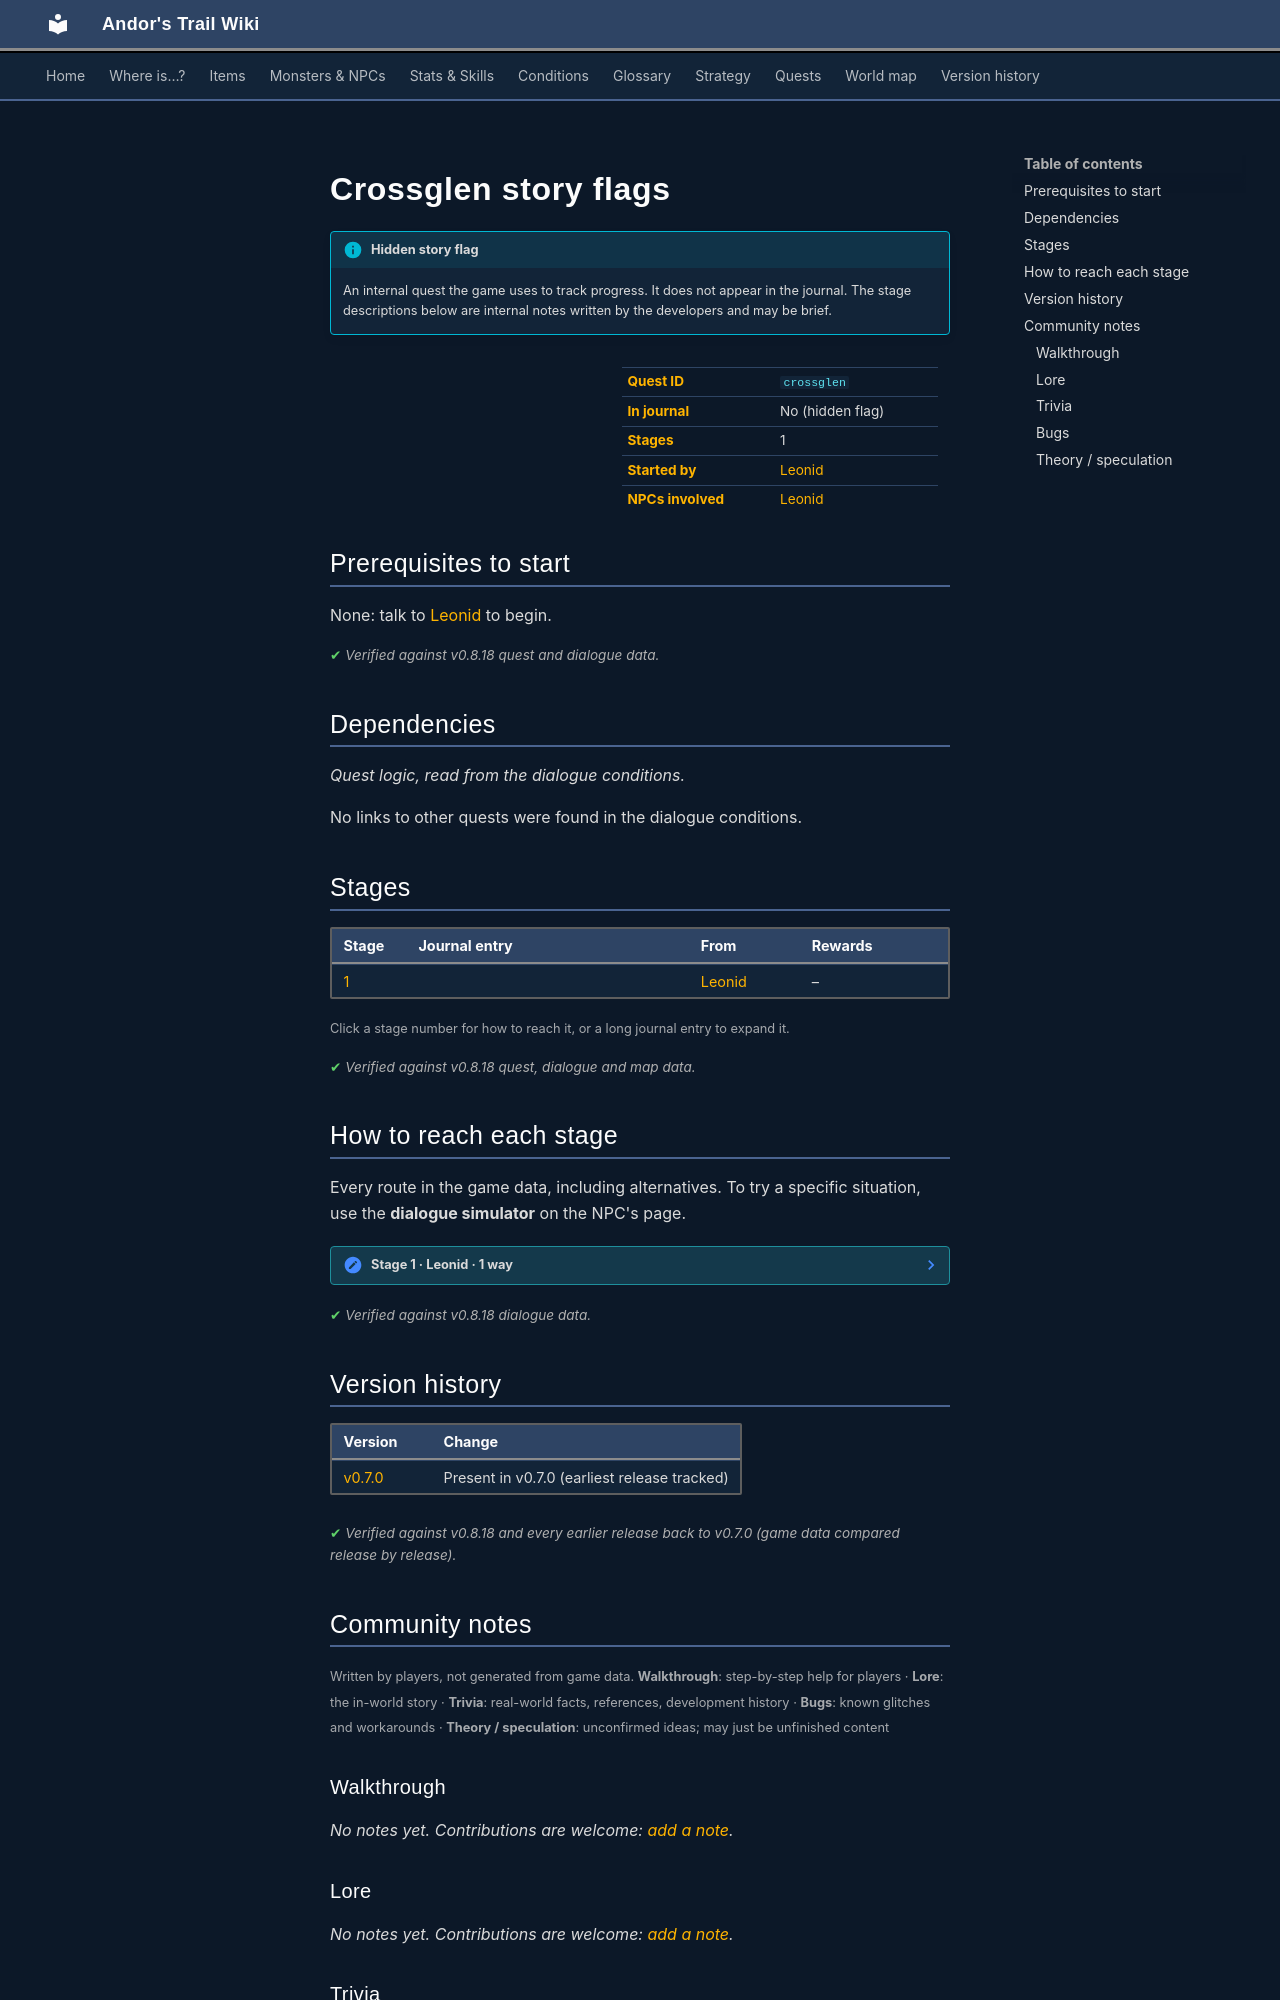

repository: asdfghjkl628/Andor-s-Trail-Wikiiii · page: quests/crossglen/index.html · generator: mkdocs

---
description: "Crossglen story flags is a hidden quest in Andor's Trail, started by Leonid. 1 stages."
---

# Crossglen story flags

!!! info "Hidden story flag"
    An internal quest the game uses to track progress. It does not appear in the journal. The stage descriptions below are internal notes written by the developers and may be brief.

<div class="infobox" markdown>

| | |
|---|---|
| **Quest ID** | `crossglen` |
| **In journal** | No (hidden flag) |
| **Stages** | 1 |
| **Started by** | [Leonid](../monsters/leonid.md) |
| **NPCs involved** | [Leonid](../monsters/leonid.md) |

</div>

## Prerequisites to start

None: talk to [Leonid](../monsters/leonid.md) to begin.


<p class="verified">Verified against v0.8.18 quest and dialogue data.</p>

## Dependencies

*Quest logic, read from the dialogue conditions.*

No links to other quests were found in the dialogue conditions.

## Stages

<div class="stages" markdown>

| Stage | Journal entry | From | Rewards |
|---|---|---|---|
| <span id="stage-1"></span>[1](#route-1) |  | [Leonid](../monsters/leonid.md) | – |

</div>

<small>Click a stage number for how to reach it, or a long journal entry to expand it.</small>

<p class="verified">Verified against v0.8.18 quest, dialogue and map data.</p>

## How to reach each stage

Every route in the game data, including alternatives. To try a specific situation, use the **dialogue simulator** on the NPC's page.

<span id="route-1"></span>

??? note "Stage 1 · Leonid · 1 way"

    **Way 1:** Talk to [Leonid](../monsters/leonid.md), choose “Has there been any recent activity in the village?”

    - *“Someone should go to Castle Geomyr and talk to the steward about our situation here in Crossglen.”*



<p class="verified">Verified against v0.8.18 dialogue data.</p>


## Version history

| Version | Change |
|---|---|
| [v0.7.0](../versions/0.7.0.md) | Present in v0.7.0 (earliest release tracked) |

<p class="verified">Verified against v0.8.18 and every earlier release back to v0.7.0 (game data compared release by release).</p>


## Community notes

<small>Written by players, not generated from game data. **Walkthrough**: step-by-step help for players · **Lore**: the in-world story · **Trivia**: real-world facts, references, development history · **Bugs**: known glitches and workarounds · **Theory / speculation**: unconfirmed ideas; may just be unfinished content</small>

### Walkthrough

*No notes yet. Contributions are welcome: [add a note](https://github.com/asdfghjkl628/Andor-s-Trail-Wikiiii/new/main/notes/quests?filename=crossglen.md&value=%23%23%20Walkthrough%0A%0A%3C%21--%20step-by-step%20help%20for%20players%20--%3E%0A%0A%23%23%20Lore%0A%0A%3C%21--%20the%20in-world%20story%20--%3E%0A%0A%23%23%20Trivia%0A%0A%3C%21--%20real-world%20facts%2C%20references%2C%20development%20history%20--%3E%0A%0A%23%23%20Bugs%0A%0A%3C%21--%20known%20glitches%20and%20workarounds%20--%3E%0A%0A%23%23%20Theory%20/%20speculation%0A%0A%3C%21--%20unconfirmed%20ideas%3B%20may%20just%20be%20unfinished%20content%20--%3E%0A).*

### Lore

*No notes yet. Contributions are welcome: [add a note](https://github.com/asdfghjkl628/Andor-s-Trail-Wikiiii/new/main/notes/quests?filename=crossglen.md&value=%23%23%20Walkthrough%0A%0A%3C%21--%20step-by-step%20help%20for%20players%20--%3E%0A%0A%23%23%20Lore%0A%0A%3C%21--%20the%20in-world%20story%20--%3E%0A%0A%23%23%20Trivia%0A%0A%3C%21--%20real-world%20facts%2C%20references%2C%20development%20history%20--%3E%0A%0A%23%23%20Bugs%0A%0A%3C%21--%20known%20glitches%20and%20workarounds%20--%3E%0A%0A%23%23%20Theory%20/%20speculation%0A%0A%3C%21--%20unconfirmed%20ideas%3B%20may%20just%20be%20unfinished%20content%20--%3E%0A).*

### Trivia

*No notes yet. Contributions are welcome: [add a note](https://github.com/asdfghjkl628/Andor-s-Trail-Wikiiii/new/main/notes/quests?filename=crossglen.md&value=%23%23%20Walkthrough%0A%0A%3C%21--%20step-by-step%20help%20for%20players%20--%3E%0A%0A%23%23%20Lore%0A%0A%3C%21--%20the%20in-world%20story%20--%3E%0A%0A%23%23%20Trivia%0A%0A%3C%21--%20real-world%20facts%2C%20references%2C%20development%20history%20--%3E%0A%0A%23%23%20Bugs%0A%0A%3C%21--%20known%20glitches%20and%20workarounds%20--%3E%0A%0A%23%23%20Theory%20/%20speculation%0A%0A%3C%21--%20unconfirmed%20ideas%3B%20may%20just%20be%20unfinished%20content%20--%3E%0A).*
